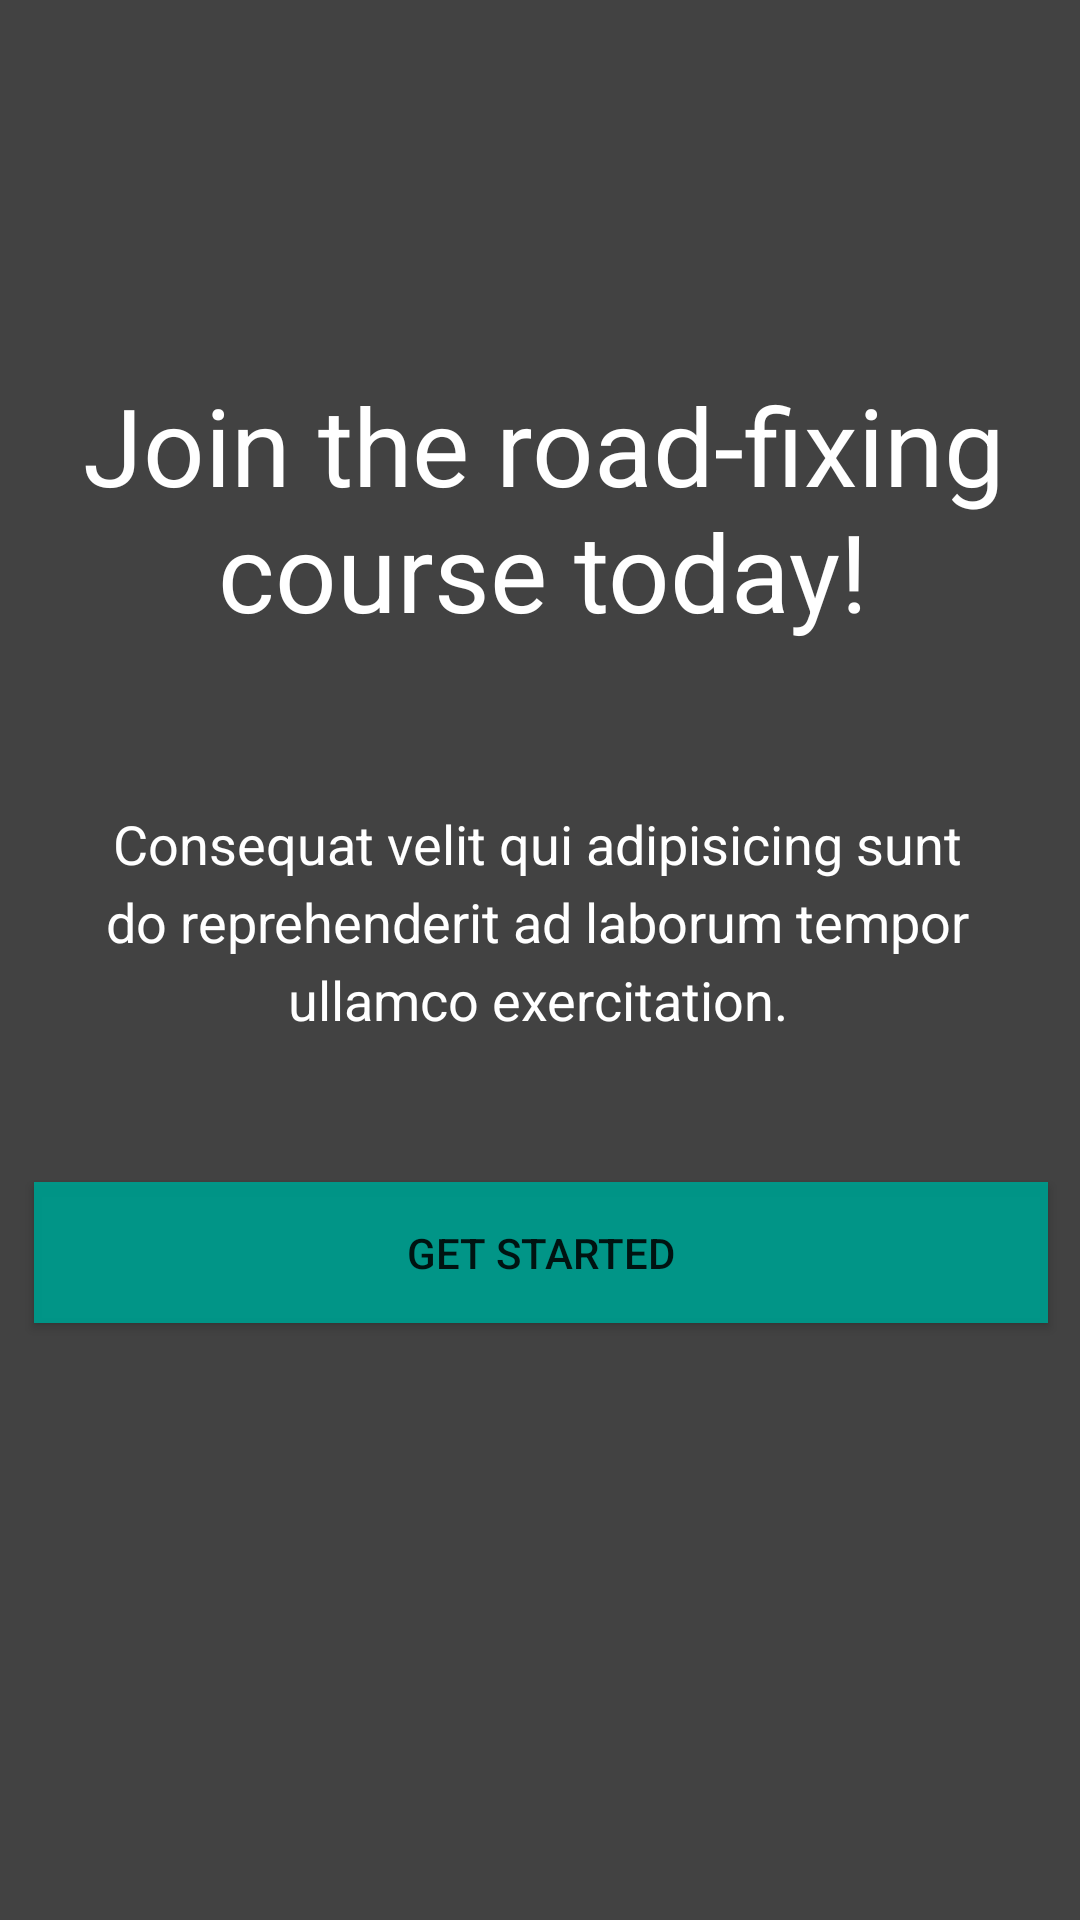

The Android layout XML behind this screen, and the referenced resources:
<!-- AndroidManifest.xml: application theme Theme.RoadioApp -->
<!-- res/layout/fragment_home.xml -->
<?xml version="1.0" encoding="utf-8"?>
<androidx.constraintlayout.widget.ConstraintLayout xmlns:android="http://schemas.android.com/apk/res/android"
                                                   xmlns:app="http://schemas.android.com/apk/res-auto"
                                                   xmlns:tools="http://schemas.android.com/tools"
                                                   android:background="@color/cardview_dark_background"
                                                   android:layout_width="match_parent"
                                                   android:layout_height="match_parent"
                                                   tools:context=".HomeFragment">

    <TextView
            android:text="Join the road-fixing course today!"
            android:layout_width="336dp"
            android:layout_height="109dp" android:id="@+id/catchPhrase"
            android:textColor="@color/white"
            app:layout_constraintEnd_toEndOf="parent" app:layout_constraintStart_toStartOf="parent"
            app:layout_constraintTop_toTopOf="parent" android:layout_marginTop="124dp" android:textSize="36sp"
            android:textAlignment="center" android:layout_marginStart="20dp" android:layout_marginEnd="20dp"
            app:layout_constraintHorizontal_bias="0.457"/>
    <Button
            android:text="Get started"
            android:layout_width="338dp"
            android:layout_height="47dp" android:id="@+id/callToAction_btn"
            app:layout_constraintEnd_toEndOf="parent" app:layout_constraintStart_toStartOf="parent"
            app:layout_constraintTop_toBottomOf="@+id/onboardingText" android:layout_marginTop="36dp"
            app:layout_constraintHorizontal_bias="0.484" android:layout_marginStart="20dp"
            android:layout_marginEnd="20dp" android:background="#5DB075" app:backgroundTint="#FD009688"/>
    <TextView
            android:text="Consequat velit qui adipisicing sunt do reprehenderit ad laborum tempor ullamco exercitation."
            android:layout_width="295dp"
            android:layout_height="89dp" android:id="@+id/onboardingText"
            android:textColor="@color/white"
            app:layout_constraintEnd_toEndOf="parent" app:layout_constraintStart_toStartOf="parent"
            app:layout_constraintTop_toBottomOf="@+id/catchPhrase" android:layout_marginTop="36dp"
            android:textSize="18sp" app:lineHeight="26dp"
            android:textAlignment="center" android:layout_marginStart="20dp" android:layout_marginEnd="20dp"
            app:layout_constraintHorizontal_bias="0.473"/>
</androidx.constraintlayout.widget.ConstraintLayout>
<!-- resources referenced by this layout -->
<resources>
  <style name="Theme.RoadioApp" parent="Theme.MaterialComponents.DayNight.DarkActionBar">
          
          <item name="colorPrimary">@color/purple_500</item>
          <item name="colorPrimaryVariant">@color/purple_700</item>
          <item name="colorOnPrimary">@color/white</item>
          
          <item name="colorSecondary">@color/teal_200</item>
          <item name="colorSecondaryVariant">@color/teal_700</item>
          <item name="colorOnSecondary">@color/black</item>
          
          <item name="android:statusBarColor" tools:targetApi="l">?attr/colorPrimaryVariant</item>
          
      </style>
  <!-- not gathered from this repository: default colours our renderer supplied (Android Studio template values) -->
  <color name="purple_500">#FF6200EE</color>
  <color name="purple_700">#FF3700B3</color>
  <color name="teal_200">#FF03DAC5</color>
  <color name="teal_700">#FF018786</color>
  <color name="black">#FF000000</color>
  <color name="white">#FFFFFFFF</color>
</resources>
